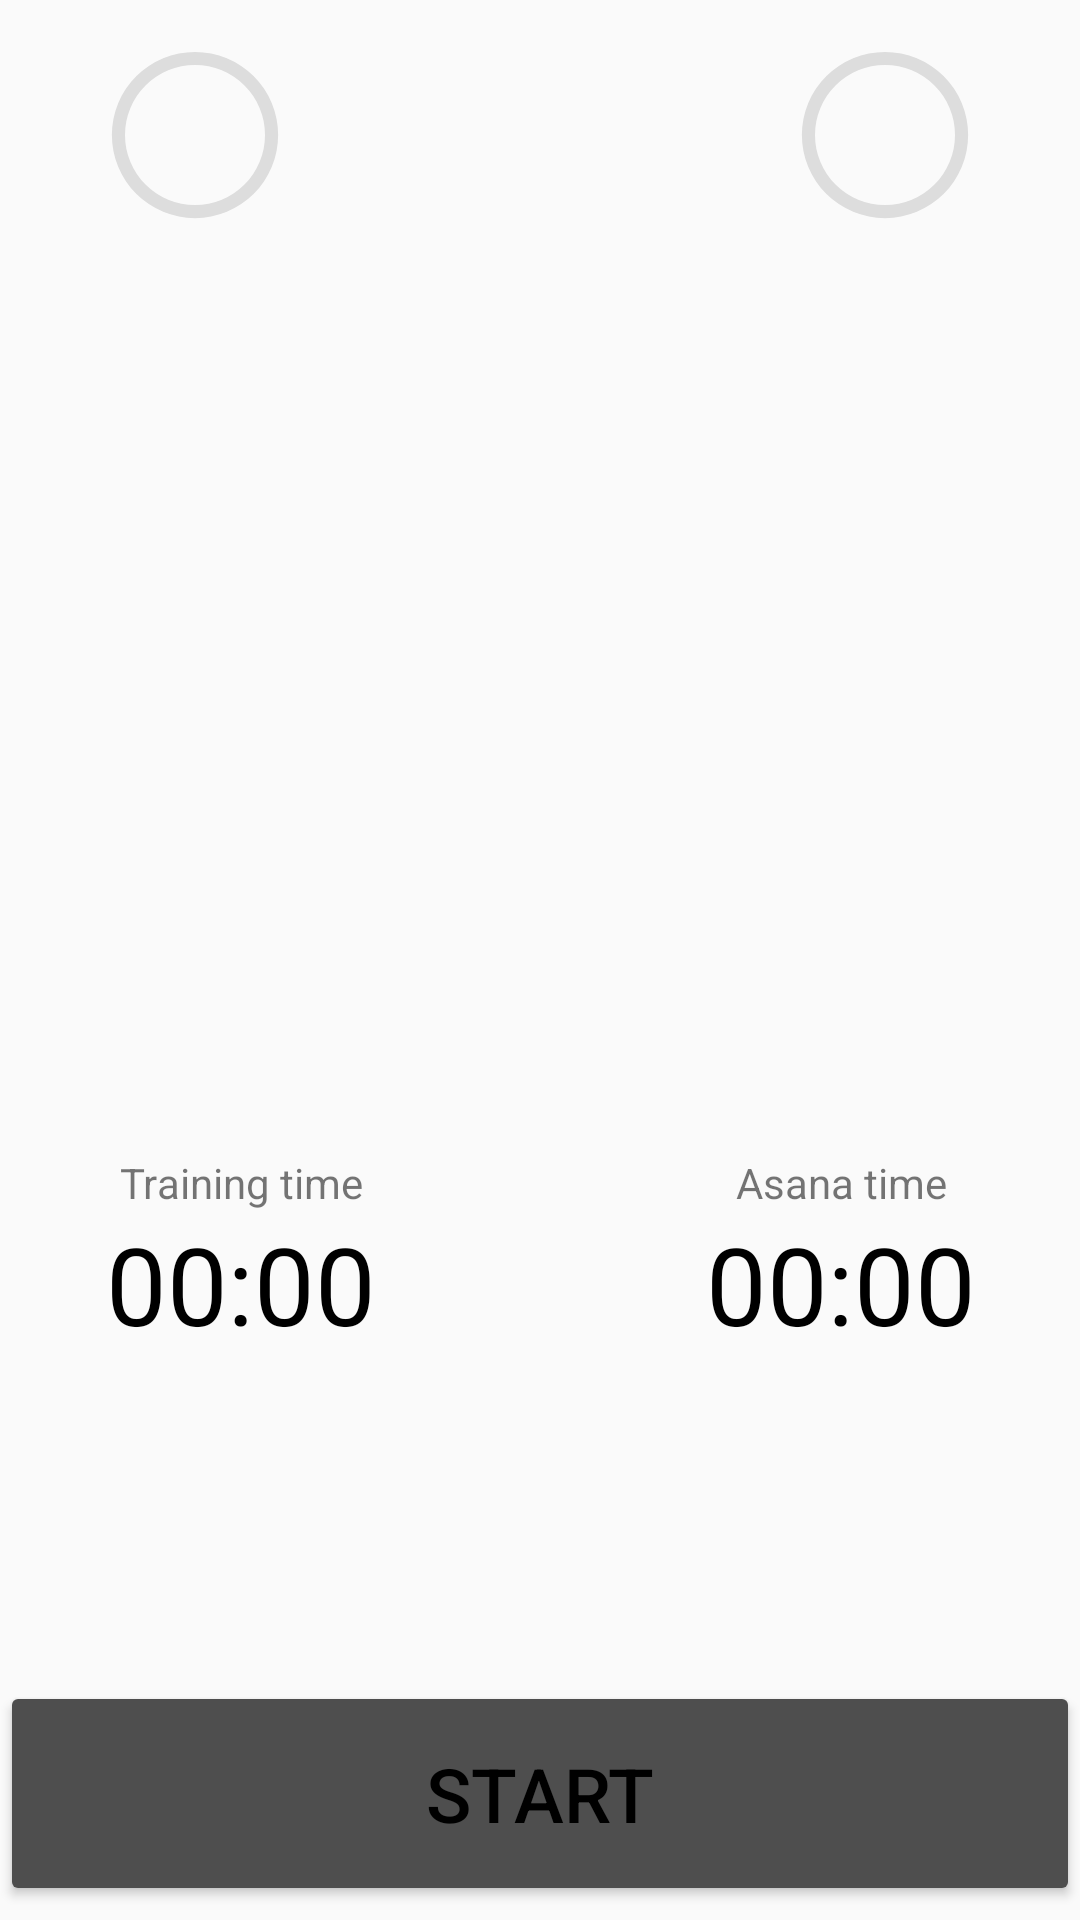

This screen was rendered from an Android layout file. Write that file and the resources it references.
<!-- AndroidManifest.xml: application theme Default -->
<!-- res/layout/fragment_action.xml -->
<?xml version="1.0" encoding="utf-8"?>
<androidx.constraintlayout.widget.ConstraintLayout xmlns:android="http://schemas.android.com/apk/res/android"
    xmlns:app="http://schemas.android.com/apk/res-auto"
    xmlns:tools="http://schemas.android.com/tools"
    android:layout_width="match_parent"
    android:layout_height="match_parent">

    <androidx.constraintlayout.widget.ConstraintLayout
        android:layout_width="wrap_content"
        android:layout_height="150dp"
        android:gravity="center|center_horizontal|center_vertical"
        app:layout_constraintEnd_toEndOf="parent"
        app:layout_constraintTop_toTopOf="parent">

        <ProgressBar
            android:id="@+id/actionBar"
            android:layout_width="70dp"
            android:layout_height="70dp"
            android:layout_marginTop="10dp"
            android:layout_marginRight="30dp"
            android:indeterminateOnly="false"
            android:progressDrawable="@drawable/action_bar_default"
            app:layout_constraintEnd_toEndOf="parent"
            app:layout_constraintStart_toStartOf="parent"
            app:layout_constraintTop_toTopOf="parent" />

    </androidx.constraintlayout.widget.ConstraintLayout>

    <androidx.constraintlayout.widget.ConstraintLayout
        android:layout_width="wrap_content"
        android:layout_height="150dp"
        android:gravity="center|center_horizontal|center_vertical"
        app:layout_constraintStart_toStartOf="parent"
        app:layout_constraintTop_toTopOf="parent">

        <ProgressBar
            android:id="@+id/actionBarAll"
            android:layout_marginTop="10dp"
            android:layout_marginLeft="30dp"
            android:layout_width="70dp"
            android:layout_height="70dp"
            android:indeterminateOnly="false"
            android:progressDrawable="@drawable/action_bar_default"
            app:layout_constraintEnd_toEndOf="parent"
            app:layout_constraintStart_toStartOf="parent"
            app:layout_constraintTop_toTopOf="parent" />

    </androidx.constraintlayout.widget.ConstraintLayout>

    <TextView
        android:id="@+id/partAction"
        android:layout_width="300dp"
        android:layout_height="wrap_content"
        android:gravity="center"
        android:textColor="@color/design_default_color_on_secondary"
        android:textSize="24sp"
        android:textStyle="bold"
        android:visibility="invisible"
        app:layout_constraintEnd_toEndOf="parent"
        app:layout_constraintStart_toStartOf="parent"
        app:layout_constraintTop_toTopOf="parent" />

    <TextView
        android:id="@+id/nameAsuna"
        android:layout_width="350dp"
        android:layout_height="wrap_content"
        android:layout_below="@id/partAction"
        android:gravity="center"
        android:textColor="@color/design_default_color_on_secondary"
        android:textSize="24sp"
        android:textStyle="bold"
        android:visibility="visible"
        app:layout_constraintEnd_toEndOf="parent"
        app:layout_constraintStart_toStartOf="parent"
        app:layout_constraintTop_toBottomOf="@id/partAction" />

    <ScrollView
        android:id="@+id/scroll"
        android:layout_width="match_parent"
        android:layout_height="150dp"
        android:paddingBottom="8dp"
        android:layout_below="@id/nameAsuna"
        app:layout_constraintTop_toBottomOf="@id/nameAsuna">

        <TextView
            android:id="@+id/descAsana"
            android:layout_width="wrap_content"
            android:layout_height="wrap_content" />

    </ScrollView>

    <ImageView
        android:id="@+id/image2"
        android:layout_width="350dp"
        android:layout_height="170dp"
        android:layout_below="@id/scroll"
        android:autofillHints="@mipmap/radzhakapotasana"
        android:scaleType="fitCenter"
        android:transitionName="img"
        android:visibility="visible"
        app:layout_constraintEnd_toEndOf="parent"
        app:layout_constraintStart_toStartOf="parent"
        app:layout_constraintTop_toBottomOf="@id/scroll"
        tools:ignore="UnusedAttribute" />

    <LinearLayout

        android:id="@+id/timers"
        android:layout_width="400dp"
        android:layout_height="wrap_content"
        android:layout_below="@id/image2"
        android:orientation="horizontal"
        app:layout_constraintEnd_toEndOf="parent"
        app:layout_constraintStart_toStartOf="parent"
        app:layout_constraintTop_toBottomOf="@id/image2">

        <LinearLayout
            android:layout_width="wrap_content"
            android:layout_height="match_parent"
            android:layout_weight="1"
            android:orientation="vertical">

            <TextView
                android:id="@+id/textView11"
                android:layout_width="match_parent"
                android:layout_height="wrap_content"
                android:gravity="center"
                android:text="@string/time_workout" />

            <Chronometer
                android:id="@+id/timeAllAction"
                android:layout_width="match_parent"
                android:layout_height="wrap_content"
                android:gravity="center"
                android:textColor="@color/design_default_color_on_secondary"
                android:textSize="36sp" />

        </LinearLayout>

        <LinearLayout
            android:layout_width="wrap_content"
            android:layout_height="match_parent"
            android:layout_weight="1"
            android:orientation="vertical">

            <TextView
                android:id="@+id/textView13"
                android:layout_width="match_parent"
                android:layout_height="wrap_content"
                android:gravity="center"
                android:text="@string/time_asana" />

            <Chronometer
                android:id="@+id/timeCur"
                android:layout_width="match_parent"
                android:layout_height="wrap_content"
                android:gravity="center"
                android:textColor="@color/design_default_color_on_secondary"
                android:textSize="36sp" />

        </LinearLayout>
    </LinearLayout>

    <Button
        android:id="@+id/startPauseAction"
        style="@style/AppTheme.Button"
        android:layout_width="match_parent"
        android:layout_height="75dp"
        android:tag="pause"
        android:text="@string/start_action"
        android:textSize="25sp"
        app:layout_constraintBottom_toBottomOf="parent"
        app:layout_constraintEnd_toEndOf="parent"
        app:layout_constraintHorizontal_bias="0.0"
        app:layout_constraintStart_toStartOf="parent"
        app:layout_constraintTop_toBottomOf="@+id/timers"
        app:layout_constraintVertical_bias="0.959" />


</androidx.constraintlayout.widget.ConstraintLayout>
<!-- resources referenced by this layout -->
<resources>
  <!-- drawable action_bar_default (drawable) -->
  <?xml version="1.0" encoding="utf-8"?>
  <layer-list xmlns:android="http://schemas.android.com/apk/res/android">
      <item>
          <shape
              android:shape="ring"
              android:thicknessRatio="16"
              android:useLevel="false">
              <solid android:color="#DDD" />
          </shape>
      </item>
      <item>
          <rotate
              android:fromDegrees="270"
              android:toDegrees="270">
              <shape
                  android:shape="ring"
                  android:thicknessRatio="16"
                  android:useLevel="true">
                  <solid android:color="@color/colorAccent" />
              </shape>
          </rotate>
      </item>
  </layer-list>
  <!-- mipmap radzhakapotasana: jpeg bitmap (mipmap, 29864 bytes) -->
  <string name="start_action">Start</string>
  <string name="time_asana">Asana time</string>
  <string name="time_workout">Training time</string>
  <style name="AppTheme.Button" parent="@style/Widget.AppCompat.Button.Colored">
          <item name="background">@drawable/inset_button_default</item>
          <item name="colorButtonNormal">@color/colorPrimary</item>
          <item name="android:textColor">#000000</item>
      </style>
  <style name="Default" parent="Theme.AppCompat.Light.NoActionBar">
          <item name="colorPrimary">@color/colorTextSubtitle</item>
          <item name="colorPrimaryDark">@color/colorTextTitle</item>
          <item name="colorAccent">@color/colorTextSubtitle</item>
      </style>
  <color name="colorAccent">#089ed9</color>
  <!-- drawable inset_button_default (drawable) -->
  <?xml version="1.0" encoding="utf-8"?>
  <inset xmlns:android="http://schemas.android.com/apk/res/android"
      android:insetBottom="6dp"
      android:insetLeft="4dp"
      android:insetRight="4dp"
      android:insetTop="6dp">
      <ripple android:color="?attr/colorControlHighlight">
          <item>
              <shape android:shape="rectangle"
                  android:tint="@color/colorPrimary">
                  <corners android:radius="15dp"/>
                  <solid android:color="@color/colorPrimaryDark"/>
                  <padding android:bottom="6dp"/>
              </shape>
          </item>
      </ripple>
  </inset>
  <color name="colorPrimary">#089ed9</color>
  <color name="colorTextSubtitle">#4e4e4e</color>
  <color name="colorTextTitle">#262626</color>
  <color name="colorPrimaryDark">#1887b3</color>
</resources>
